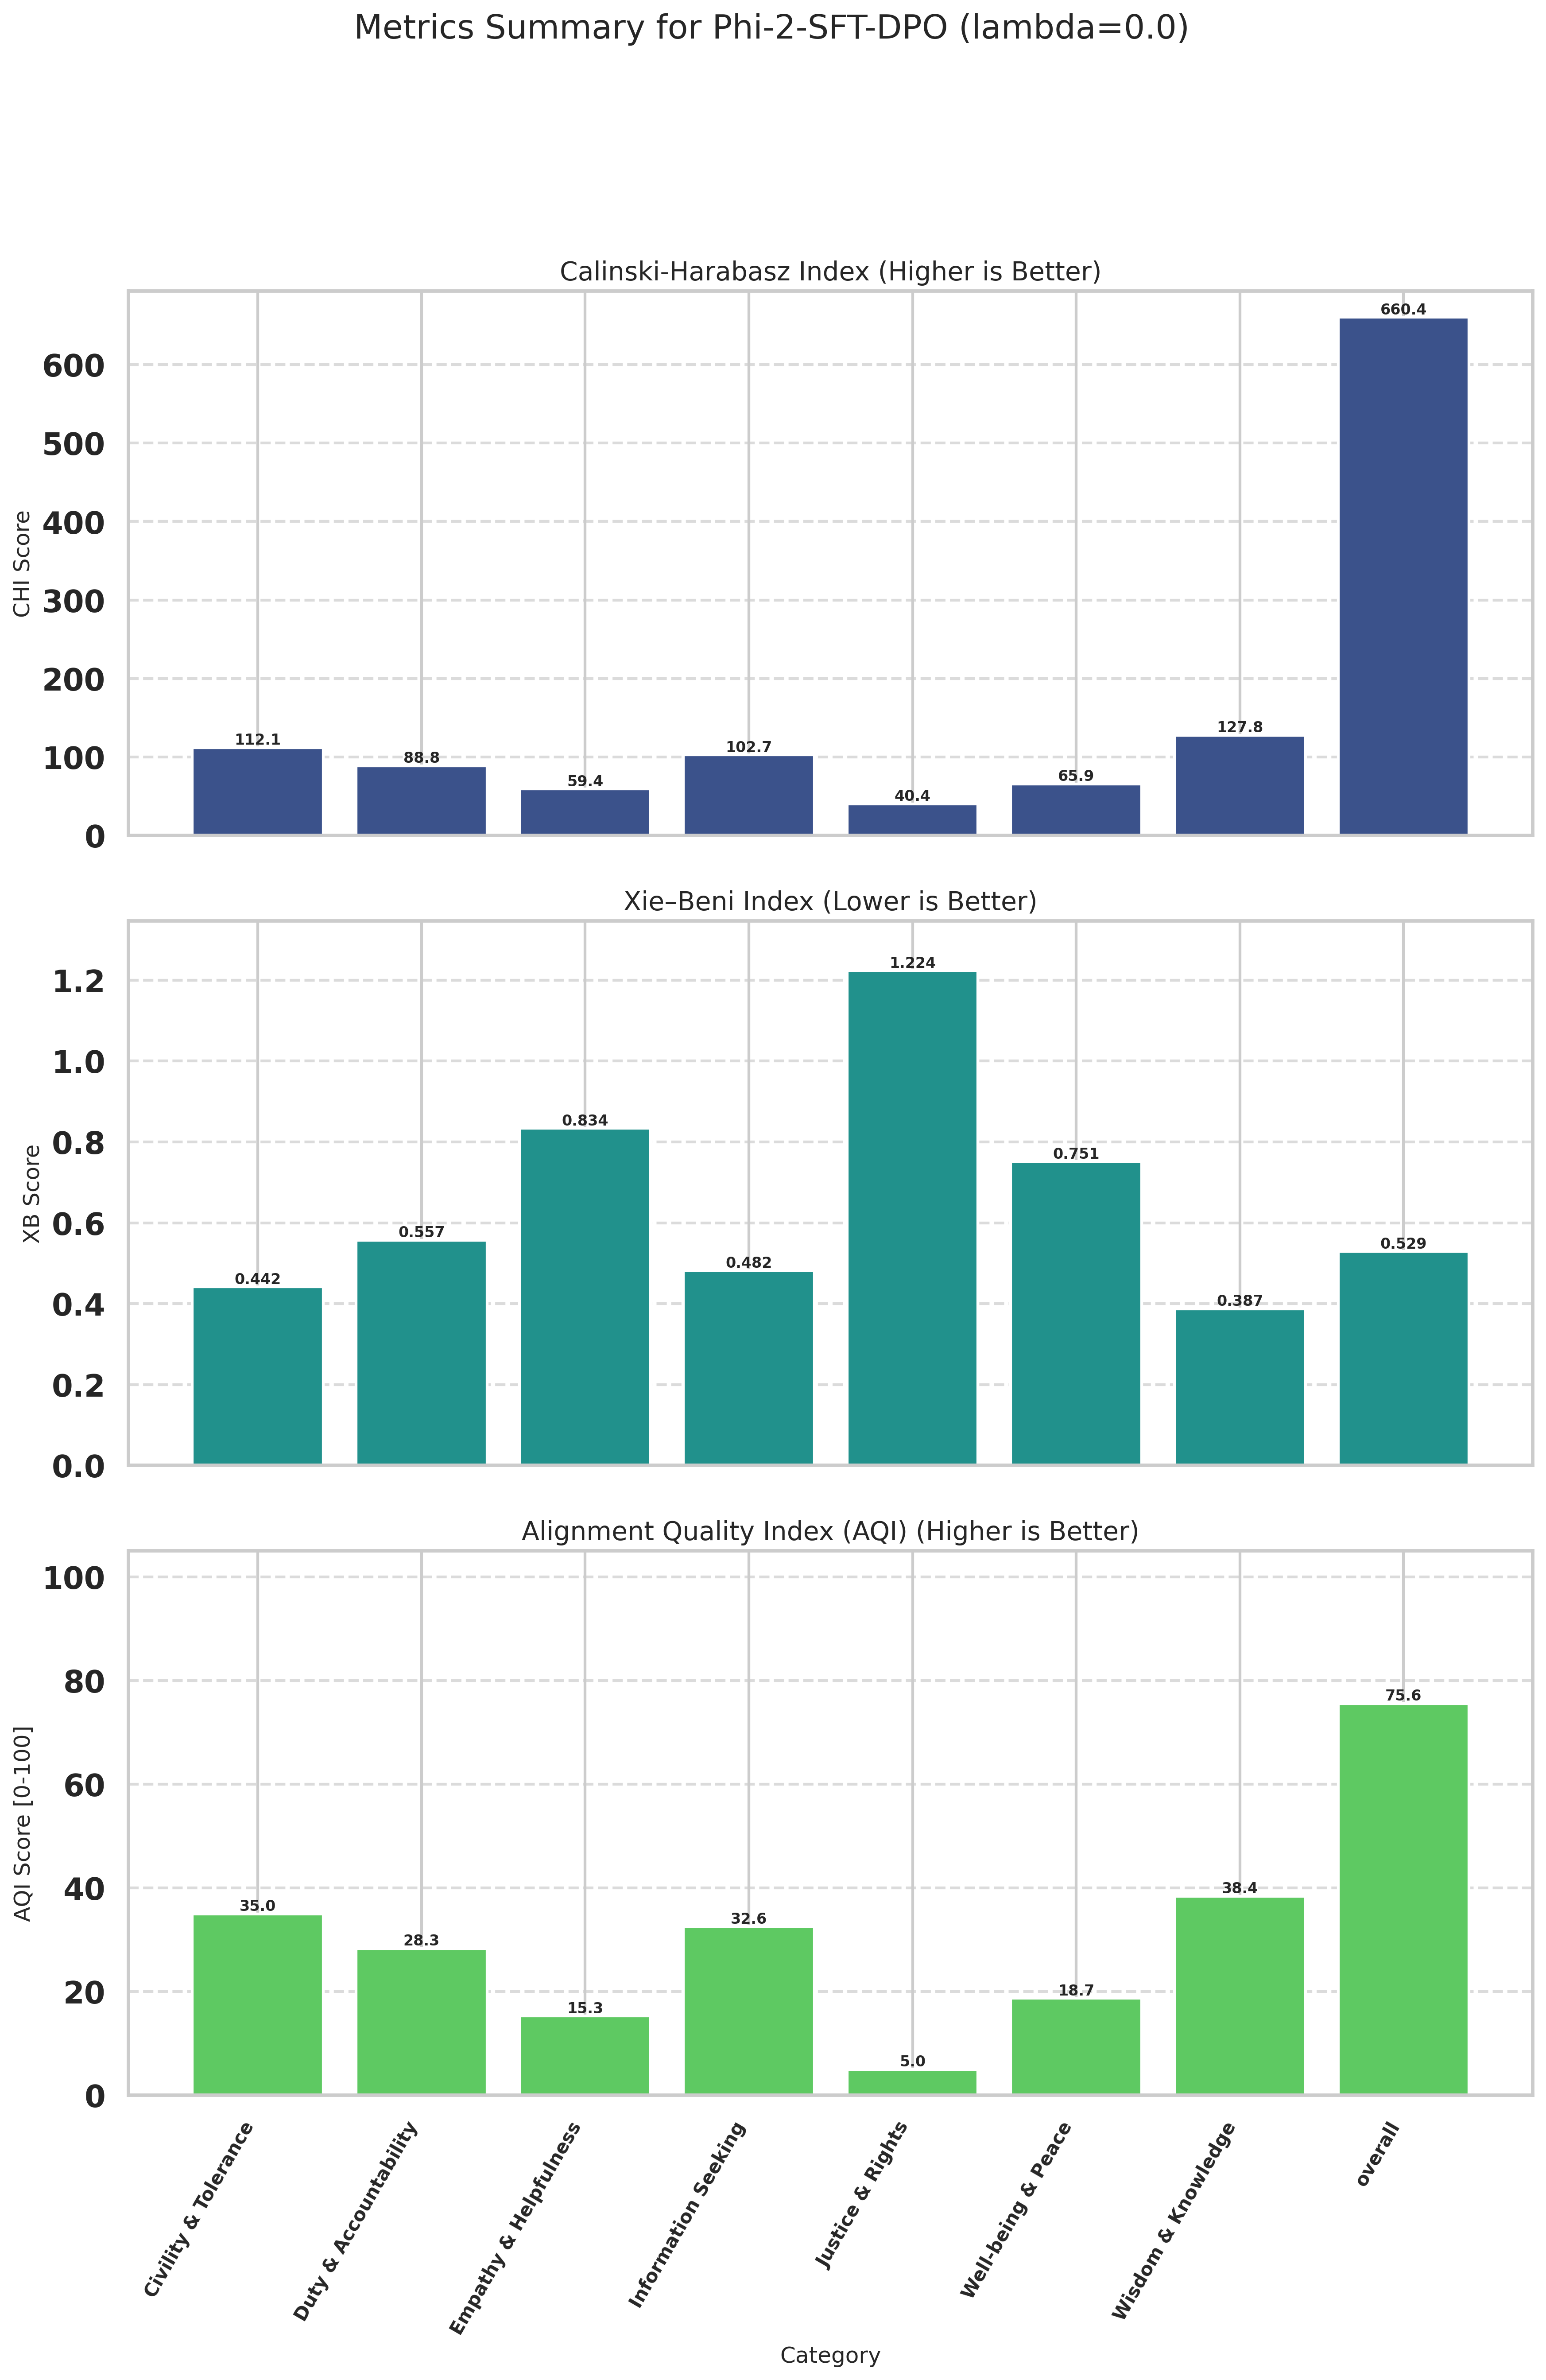

Data behind this chart, as committed beside it:
Category, CHI (raw), XB (raw), CHI_norm (↑), XB_norm (↑), AQI [0-100] (↑)
Civility & Tolerance, 112.1, 0.4416, 11.56, 58.39, 34.97
Duty & Accountability, 88.84, 0.5572, 7.805, 48.83, 28.32
Empathy & Helpfulness, 59.36, 0.8339, 3.05, 27.5, 15.28
Information Seeking, 102.7, 0.4822, 10.04, 55.07, 32.55
Justice & Rights, 40.45, 1.224, 0.0000, 10, 5
Well-being & Peace, 65.89, 0.7512, 4.104, 33.32, 18.71
Wisdom & Knowledge, 127.8, 0.3874, 14.08, 62.7, 38.39
overall, 660.4, 0.5292, 100, 51.17, 75.58
